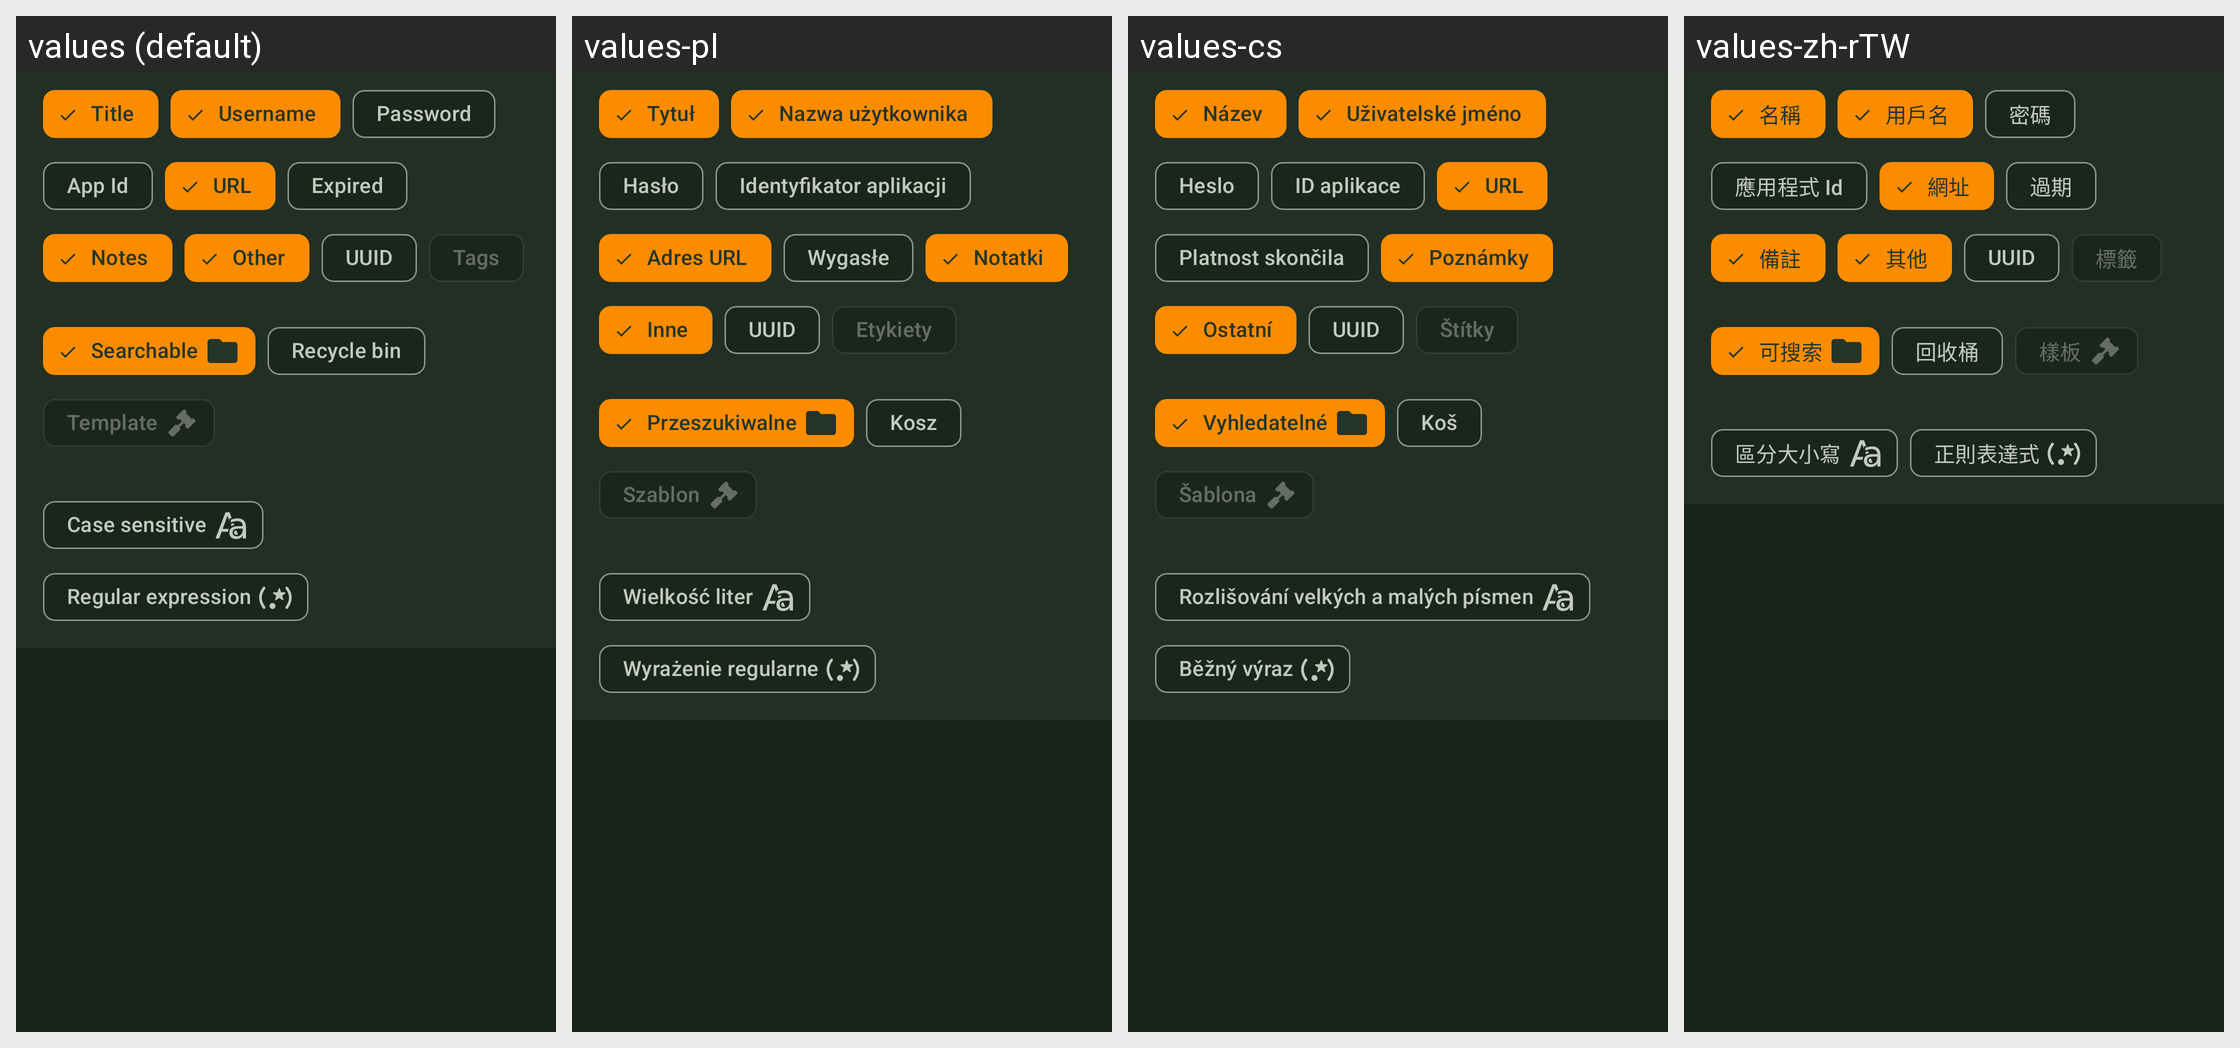

Here is an Android app screen in its default locale and in the app's own translations. Write out the translated-string differences for the strings that appear on this screen.
Android screen res/layout/view_search_filters.xml rendered under 4 locales, left to right: values (default), values-pl, values-cs, values-zh-rTW. Device: Nexus 5 (rendered at 1080×1920; each locale shown at half size, 540×960, under a caption strip naming it); theme KeepassDXStyle.Night.
Other locales in the repository, not shown: values-ar, values-az, values-be, values-bg, values-bn, values-bn-rBD, values-ca, values-ckb, values-da, values-de, values-el, values-en-rGB, values-eo, values-es, values-et, values-eu, values-fa, values-fi, values-fil, values-fr, values-gl, values-hi, values-hr, values-hu, values-id, values-in, values-it, values-iw, values-ja, values-jv, values-kk, values-ko, values-lt, values-lv, values-mk, values-ml, values-mr, values-my, values-nb, values-nb-rNO, values-ne, values-nl, values-nn, values-or, values-pa, values-pt, values-pt-rBR, values-pt-rPT, values-ro, values-ru, values-sk, values-sl, values-sq, values-sr, values-sv, values-ta, values-te, values-th, values-tok, values-tr, values-tt, values-uk, values-ur, values-uz, values-vi, values-zh-rCN.
Strings drawn on this screen, with the default value and each locale's value (text and hints the layout hard-codes, and strings that could not be matched under every locale, appear in the picture but are not listed):

entry_title
  values: Title
  values-pl: Tytuł
  values-cs: Název
  values-zh-rTW: 名稱

entry_user_name
  values: Username
  values-pl: Nazwa użytkownika
  values-cs: Uživatelské jméno
  values-zh-rTW: 用戶名

entry_password
  values: Password
  values-pl: Hasło
  values-cs: Heslo
  values-zh-rTW: 密碼

entry_application_id
  values: App Id
  values-pl: Identyfikator aplikacji
  values-cs: ID aplikace
  values-zh-rTW: 應用程式 Id

entry_url
  values: URL
  values-pl: Adres URL
  values-cs: URL
  values-zh-rTW: 網址

expired
  values: Expired
  values-pl: Wygasłe
  values-cs: Platnost skončila
  values-zh-rTW: 過期

entry_notes
  values: Notes
  values-pl: Notatki
  values-cs: Poznámky
  values-zh-rTW: 備註

other
  values: Other
  values-pl: Inne
  values-cs: Ostatní
  values-zh-rTW: 其他

entry_UUID
  values: UUID
  values-pl: UUID
  values-cs: UUID
  values-zh-rTW: UUID

tags
  values: Tags
  values-pl: Etykiety
  values-cs: Štítky
  values-zh-rTW: 標籤

searchable
  values: Searchable
  values-pl: Przeszukiwalne
  values-cs: Vyhledatelné
  values-zh-rTW: 可搜索

recycle_bin
  values: Recycle bin
  values-pl: Kosz
  values-cs: Koš
  values-zh-rTW: 回收桶

template
  values: Template
  values-pl: Szablon
  values-cs: Šablona
  values-zh-rTW: 樣板

case_sensitive
  values: Case sensitive
  values-pl: Wielkość liter
  values-cs: Rozlišování velkých a malých písmen
  values-zh-rTW: 區分大小寫

regex
  values: Regular expression
  values-pl: Wyrażenie regularne
  values-cs: Běžný výraz
  values-zh-rTW: 正則表達式
